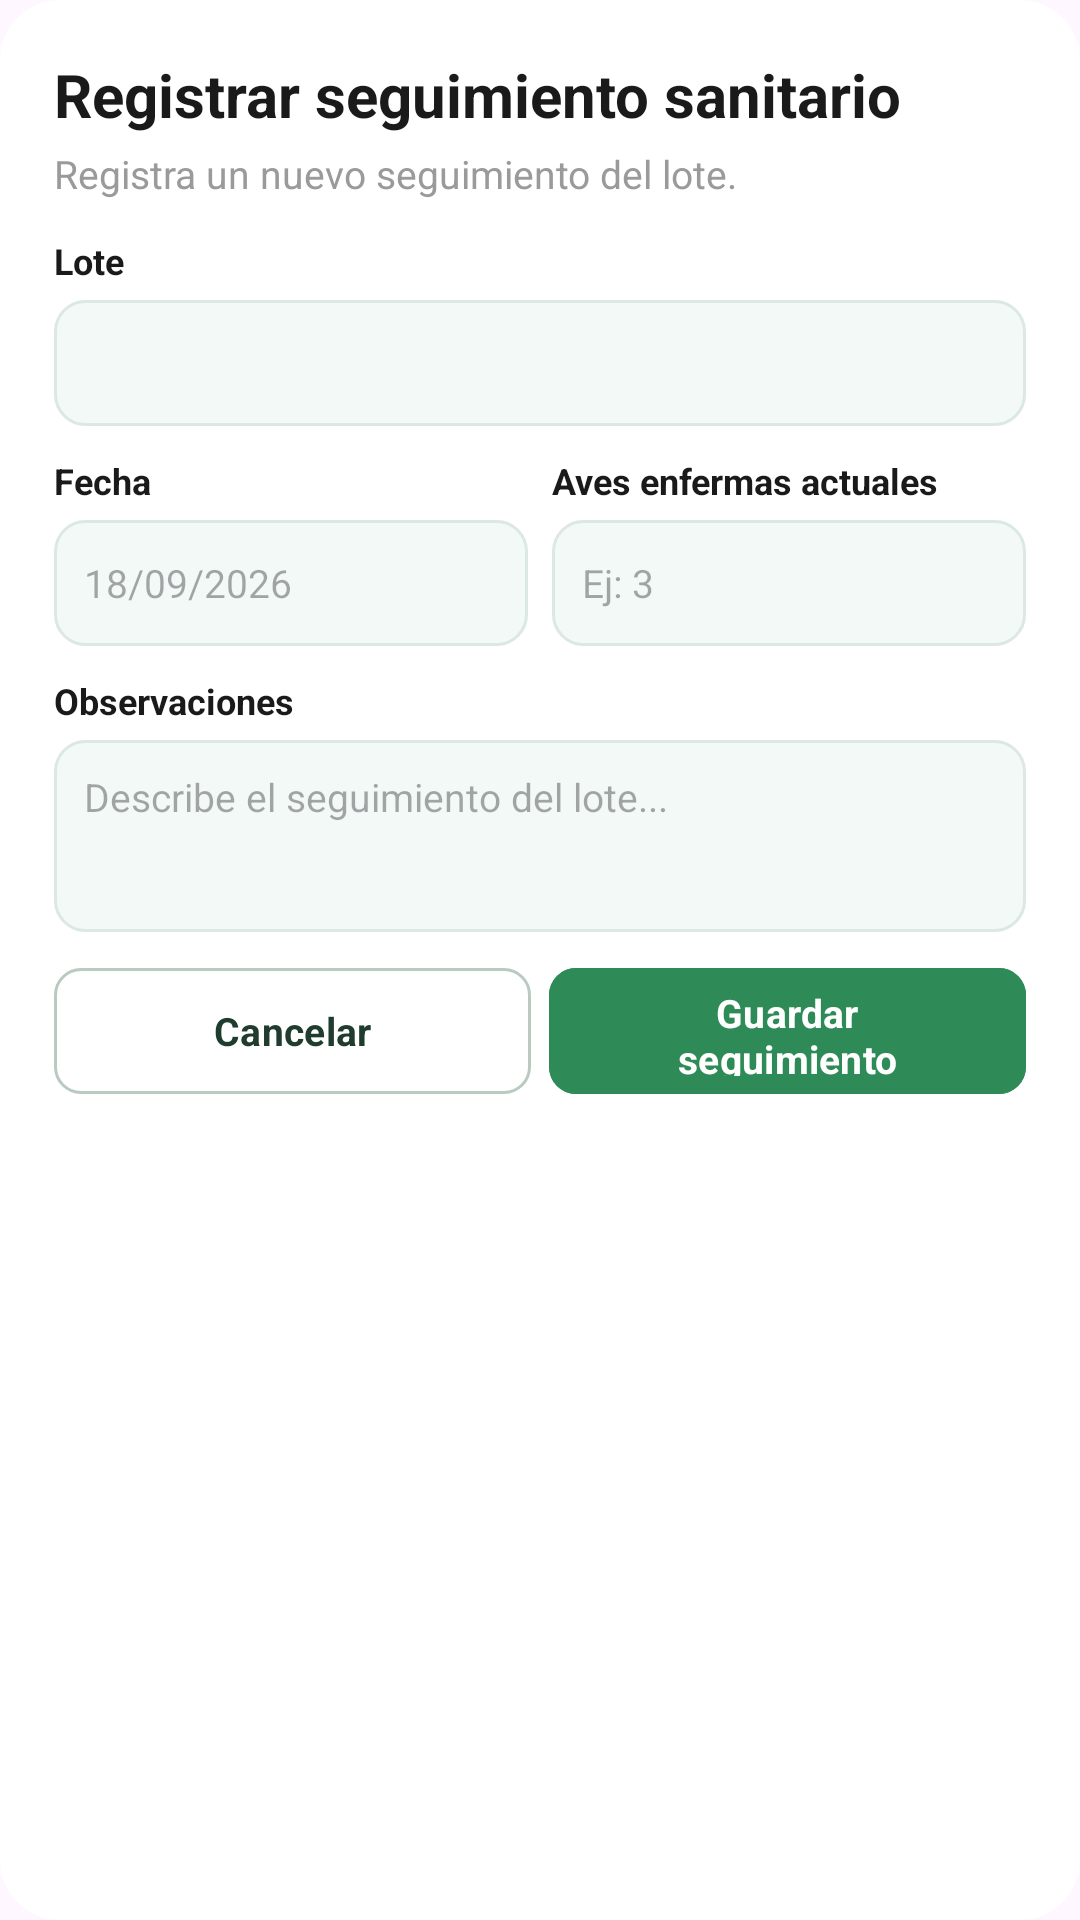

Reconstruct the res/layout file that produces this screen, plus the resources it refers to.
<!-- AndroidManifest.xml: application theme Theme.Avisensandroid -->
<!-- res/layout/r06_registrar_seguimiento_sanitario.xml -->
<?xml version="1.0" encoding="utf-8"?>
<ScrollView xmlns:android="http://schemas.android.com/apk/res/android"
    xmlns:app="http://schemas.android.com/apk/res-auto"
    android:layout_width="match_parent"
    android:layout_height="wrap_content"
    android:background="@android:color/transparent"
    android:fillViewport="true">

    <LinearLayout
        android:layout_width="match_parent"
        android:layout_height="wrap_content"
        android:background="@drawable/bg_dialog_white"
        android:orientation="vertical"
        android:padding="18dp">

        <TextView
            android:layout_width="wrap_content"
            android:layout_height="wrap_content"
            android:text="Registrar seguimiento sanitario"
            android:textColor="@color/text_primary"
            android:textSize="20sp"
            android:textStyle="bold" />

        <TextView
            android:layout_width="match_parent"
            android:layout_height="wrap_content"
            android:layout_marginTop="4dp"
            android:layout_marginBottom="12dp"
            android:fontFamily="sans-serif-medium"
            android:text="Registra un nuevo seguimiento del lote."
            android:textColor="@color/text_secondary"
            android:textSize="13sp" />

        <TextView
            android:layout_width="wrap_content"
            android:layout_height="wrap_content"
            android:layout_marginBottom="5dp"
            android:text="Lote"
            android:textColor="@color/text_primary"
            android:textSize="12sp"
            android:textStyle="bold" />

        <FrameLayout
            android:layout_width="match_parent"
            android:layout_height="42dp"
            android:background="@drawable/bg_input_event">

            <Spinner
                android:id="@+id/spinnerLoteSeguimiento"
                android:layout_width="match_parent"
                android:layout_height="match_parent"
                android:background="@android:color/transparent"
                android:dropDownWidth="match_parent"
                android:dropDownHorizontalOffset="0dp"
                android:paddingStart="0dp"
                android:paddingEnd="0dp"
                android:popupBackground="@drawable/bg_spinner_dropdown"
                android:spinnerMode="dropdown" />
        </FrameLayout>

        <LinearLayout
            android:layout_width="match_parent"
            android:layout_height="wrap_content"
            android:layout_marginTop="10dp"
            android:orientation="horizontal">

            <LinearLayout
                android:layout_width="0dp"
                android:layout_height="wrap_content"
                android:layout_marginEnd="4dp"
                android:layout_weight="1"
                android:orientation="vertical">

                <TextView
                    android:layout_width="wrap_content"
                    android:layout_height="wrap_content"
                    android:layout_marginBottom="5dp"
                    android:text="Fecha"
                    android:textColor="@color/text_primary"
                    android:textSize="12sp"
                    android:textStyle="bold" />

                <EditText
                    android:id="@+id/edtFechaSeguimiento"
                    android:layout_width="match_parent"
                    android:layout_height="42dp"
                    android:background="@drawable/bg_input_event"
                    android:clickable="true"
                    android:focusable="false"
                    android:fontFamily="sans-serif-medium"
                    android:hint="18/09/2026"
                    android:paddingStart="10dp"
                    android:paddingEnd="10dp"
                    android:singleLine="true"
                    android:textColor="@color/adaptive_text_000000"
                    android:textSize="13sp" />
            </LinearLayout>

            <LinearLayout
                android:layout_width="0dp"
                android:layout_height="wrap_content"
                android:layout_marginStart="4dp"
                android:layout_weight="1"
                android:orientation="vertical">

                <TextView
                    android:layout_width="wrap_content"
                    android:layout_height="wrap_content"
                    android:layout_marginBottom="5dp"
                    android:text="Aves enfermas actuales"
                    android:textColor="@color/text_primary"
                    android:textSize="12sp"
                    android:textStyle="bold" />

                <EditText
                    android:id="@+id/edtCantidadAvesSeguimiento"
                    android:layout_width="match_parent"
                    android:layout_height="42dp"
                    android:background="@drawable/bg_input_event"
                    android:fontFamily="sans-serif-medium"
                    android:hint="Ej: 3"
                    android:inputType="number"
                    android:paddingStart="10dp"
                    android:paddingEnd="10dp"
                    android:singleLine="true"
                    android:textColor="@color/adaptive_text_000000"
                    android:textSize="13sp" />
            </LinearLayout>
        </LinearLayout>

        <TextView
            android:layout_width="wrap_content"
            android:layout_height="wrap_content"
            android:layout_marginTop="10dp"
            android:layout_marginBottom="5dp"
            android:text="Observaciones"
            android:textColor="@color/text_primary"
            android:textSize="12sp"
            android:textStyle="bold" />

        <EditText
            android:id="@+id/edtObservacionesSeguimiento"
            android:layout_width="match_parent"
            android:layout_height="64dp"
            android:background="@drawable/bg_observaciones"
            android:fontFamily="sans-serif-medium"
            android:gravity="top|start"
            android:hint="Describe el seguimiento del lote..."
            android:inputType="textMultiLine"
            android:padding="10dp"
            android:textColor="@color/adaptive_text_000000"
            android:textSize="13sp" />

        <LinearLayout
            android:layout_width="match_parent"
            android:layout_height="42dp"
            android:layout_marginTop="12dp"
            android:gravity="center"
            android:orientation="horizontal">

            <com.google.android.material.button.MaterialButton
                android:id="@+id/btnCancelarSeguimiento"
                android:layout_width="0dp"
                android:layout_height="42dp"
                android:layout_marginEnd="3dp"
                android:layout_weight="1"
                android:insetTop="0dp"
                android:insetBottom="0dp"
                android:minWidth="0dp"
                android:minHeight="0dp"
                android:text="Cancelar"
                android:textAllCaps="false"
                android:textColor="@color/cancel_text"
                android:textSize="13sp"
                android:textStyle="bold"
                app:backgroundTint="@color/cancel_background"
                app:cornerRadius="9dp"
                app:strokeColor="@color/cancel_stroke"
                app:strokeWidth="1dp" />

            <com.google.android.material.button.MaterialButton
                android:id="@+id/btnGuardarSeguimiento"
                android:layout_width="0dp"
                android:layout_height="42dp"
                android:layout_marginStart="3dp"
                android:layout_weight="1"
                android:backgroundTint="#2E8B57"
                android:insetTop="0dp"
                android:insetBottom="0dp"
                android:minWidth="0dp"
                android:minHeight="0dp"
                android:text="Guardar seguimiento"
                android:textAllCaps="false"
                android:textColor="@android:color/white"
                android:textSize="13sp"
                android:textStyle="bold"
                app:cornerRadius="9dp" />

        </LinearLayout>
    </LinearLayout>
</ScrollView>
<!-- resources referenced by this layout -->
<resources>
  <color name="adaptive_text_000000">#000000</color>
  <color name="cancel_background">#FFFFFF</color>
  <color name="cancel_stroke">#B9CBC0</color>
  <color name="cancel_text">#203C2E</color>
  <color name="text_primary">#1A1A1A</color>
  <color name="text_secondary">#9A9A9A</color>
  <!-- drawable bg_dialog_white (drawable) -->
  <?xml version="1.0" encoding="utf-8"?>
  <shape xmlns:android="http://schemas.android.com/apk/res/android"
      android:shape="rectangle">
  
      <solid android:color="@color/adaptive_surface_ffffff" />
  
      <corners android:radius="20dp" />
  
  </shape>
  <!-- drawable bg_input_event (drawable) -->
  <?xml version="1.0" encoding="utf-8"?>
  <shape xmlns:android="http://schemas.android.com/apk/res/android"
      android:shape="rectangle">
  
      <solid android:color="@color/adaptive_surface_f3f9f6"/>
  
      <stroke
          android:width="1dp"
          android:color="@color/adaptive_surface_dce8e2"/>
  
      <corners android:radius="10dp"/>
  
  </shape>
  <!-- drawable bg_observaciones (drawable) -->
  <?xml version="1.0" encoding="utf-8"?>
  <shape xmlns:android="http://schemas.android.com/apk/res/android"
      android:shape="rectangle">
  
      <solid android:color="#F3F9F6"/>
  
      <stroke
          android:width="1dp"
          android:color="#DCE8E2"/>
  
      <corners android:radius="10dp"/>
  
  </shape>
  <!-- drawable bg_spinner_dropdown (drawable) -->
  <?xml version="1.0" encoding="utf-8"?>
  <shape xmlns:android="http://schemas.android.com/apk/res/android">
  
      <solid android:color="@color/adaptive_surface_ffffff" />
  
      <corners android:radius="12dp" />
  
      <stroke
          android:width="1dp"
          android:color="@color/adaptive_surface_d6ded9" />
  
      <padding
          android:left="4dp"
          android:top="4dp"
          android:right="4dp"
          android:bottom="4dp" />
  
  </shape>
  <style name="Theme.Avisensandroid" parent="Base.Theme.Avisensandroid" />
  <color name="adaptive_surface_ffffff">#FFFFFF</color>
  <color name="adaptive_surface_f3f9f6">#F3F9F6</color>
  <color name="adaptive_surface_dce8e2">#DCE8E2</color>
  <color name="adaptive_surface_d6ded9">#D6DED9</color>
  <style name="Base.Theme.Avisensandroid" parent="Theme.Material3.DayNight.NoActionBar">
          
          
          <item name="android:fontFamily">sans-serif</item>
          <item name="fontFamily">sans-serif</item>
          <item name="colorSecondaryContainer">@color/nav_indicator_bg</item>
      </style>
  <color name="nav_indicator_bg">#35483D</color>
</resources>
